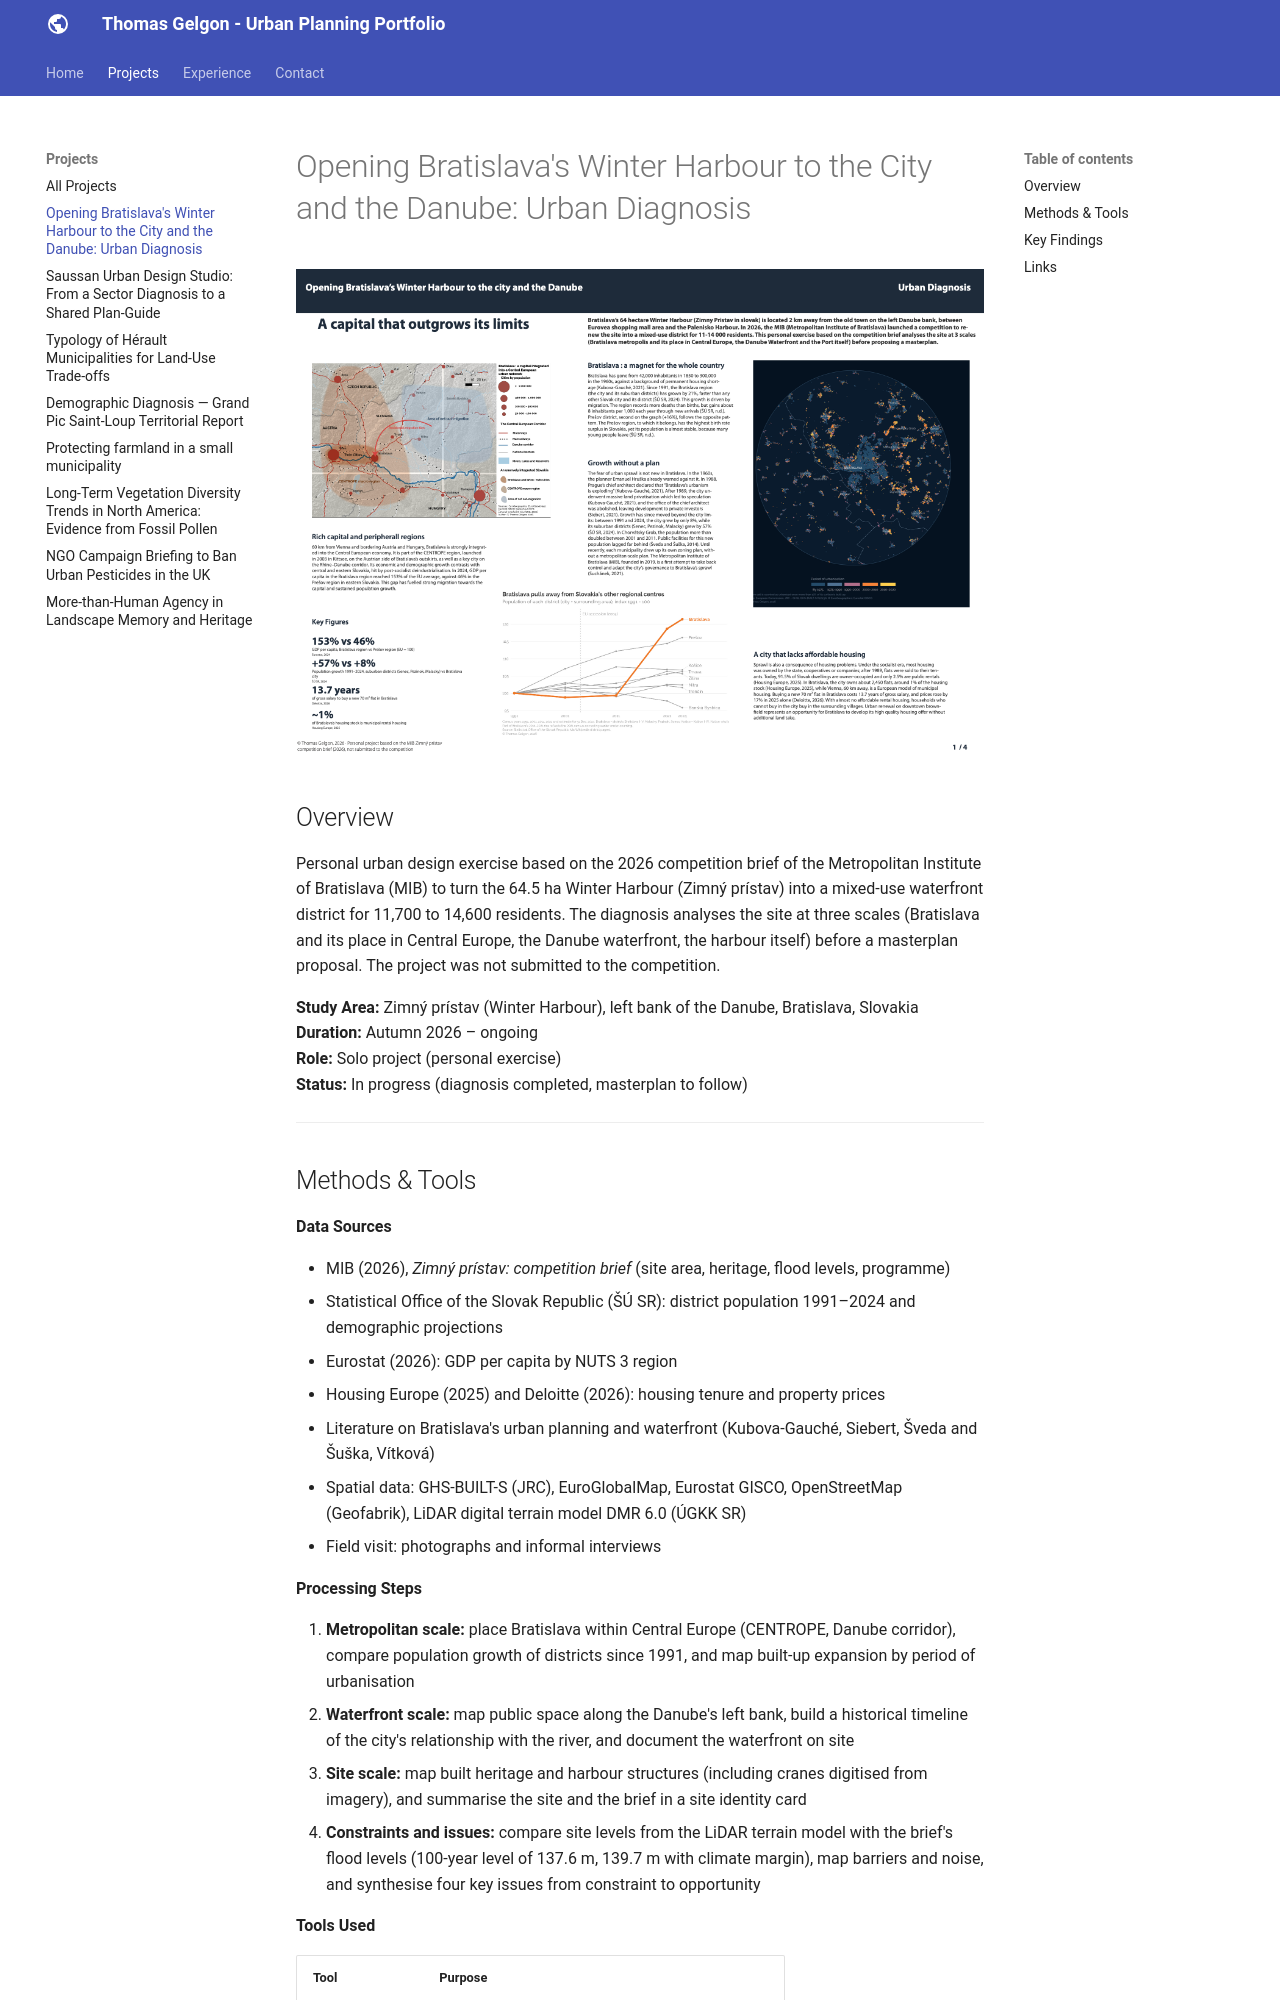

repository: thomasgelgon/thomasgelgon.github.io · page: projects/bratislava-winter-harbour/index.html · generator: mkdocs

# Opening Bratislava's Winter Harbour to the City and the Danube: Urban Diagnosis

![Project overview image](../assets/images/project8-cover.png)

## Overview

Personal urban design exercise based on the 2026 competition brief of the Metropolitan Institute of Bratislava (MIB) to turn the 64.5 ha Winter Harbour (Zimný prístav) into a mixed-use waterfront district for 11,700 to 14,600 residents. The diagnosis analyses the site at three scales (Bratislava and its place in Central Europe, the Danube waterfront, the harbour itself) before a masterplan proposal. The project was not submitted to the competition.

**Study Area:** Zimný prístav (Winter Harbour), left bank of the Danube, Bratislava, Slovakia  
**Duration:** Autumn 2026 – ongoing  
**Role:** Solo project (personal exercise)  
**Status:** In progress (diagnosis completed, masterplan to follow)

---

## Methods & Tools

**Data Sources**

- MIB (2026), *Zimný prístav: competition brief* (site area, heritage, flood levels, programme)
- Statistical Office of the Slovak Republic (ŠÚ SR): district population 1991–2024 and demographic projections
- Eurostat (2026): GDP per capita by NUTS 3 region
- Housing Europe (2025) and Deloitte (2026): housing tenure and property prices
- Literature on Bratislava's urban planning and waterfront (Kubova-Gauché, Siebert, Šveda and Šuška, Vítková)
- Spatial data: GHS-BUILT-S (JRC), EuroGlobalMap, Eurostat GISCO, OpenStreetMap (Geofabrik), LiDAR digital terrain model DMR 6.0 (ÚGKK SR)
- Field visit: photographs and informal interviews

**Processing Steps**

1. **Metropolitan scale:** place Bratislava within Central Europe (CENTROPE, Danube corridor), compare population growth of districts since 1991, and map built-up expansion by period of urbanisation
2. **Waterfront scale:** map public space along the Danube's left bank, build a historical timeline of the city's relationship with the river, and document the waterfront on site
3. **Site scale:** map built heritage and harbour structures (including cranes digitised from imagery), and summarise the site and the brief in a site identity card
4. **Constraints and issues:** compare site levels from the LiDAR terrain model with the brief's flood levels (100-year level of 137.6 m, 139.7 m with climate margin), map barriers and noise, and synthesise four key issues from constraint to opportunity

**Tools Used**

| Tool | Purpose |
|------|---------|
| QGIS | Mapping and spatial analysis (site, heritage, flood levels) |
| Adobe Illustrator | Layout of the four diagnostic boards |
| R | Urban sprawl & Floods maps and population growth graph |

---
